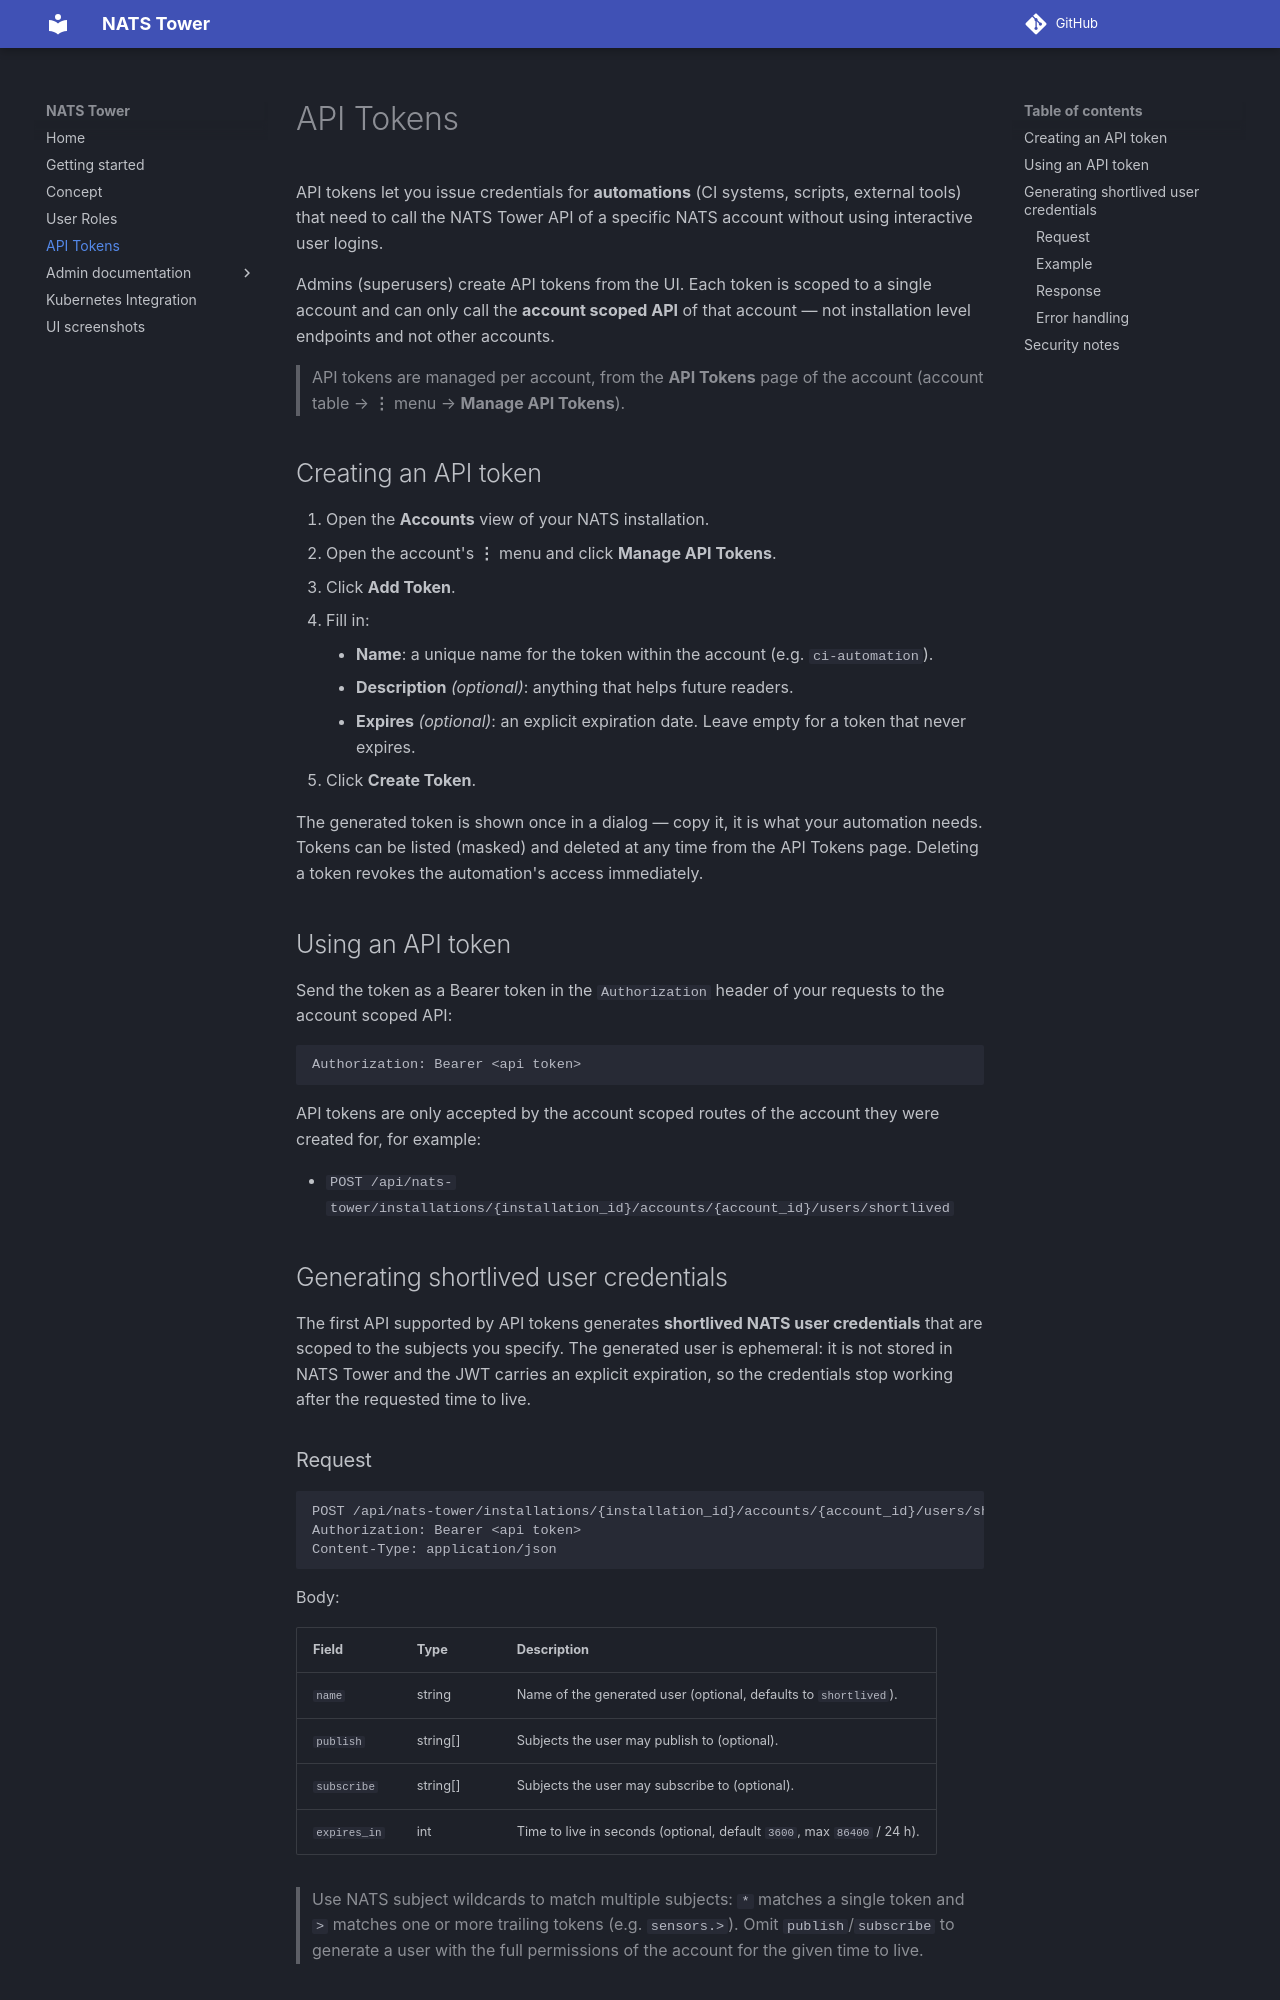

repository: nats-tower/nats-tower · page: api_tokens/index.html · generator: mkdocs

# API Tokens

API tokens let you issue credentials for **automations** (CI systems, scripts,
external tools) that need to call the NATS Tower API of a specific NATS
account without using interactive user logins.

Admins (superusers) create API tokens from the UI. Each token is scoped to a
single account and can only call the **account scoped API** of that account —
not installation level endpoints and not other accounts.

> API tokens are managed per account, from the **API Tokens** page of the
> account (account table → **⋮** menu → **Manage API Tokens**).

## Creating an API token

1. Open the **Accounts** view of your NATS installation.
2. Open the account's **⋮** menu and click **Manage API Tokens**.
3. Click **Add Token**.
4. Fill in:
    - **Name**: a unique name for the token within the account
      (e.g. `ci-automation`).
    - **Description** *(optional)*: anything that helps future readers.
    - **Expires** *(optional)*: an explicit expiration date. Leave empty for
      a token that never expires.
5. Click **Create Token**.

The generated token is shown once in a dialog — copy it, it is what your
automation needs. Tokens can be listed (masked) and deleted at any time from
the API Tokens page. Deleting a token revokes the automation's access
immediately.

## Using an API token

Send the token as a Bearer token in the `Authorization` header of your
requests to the account scoped API:

```
Authorization: Bearer <api token>
```

API tokens are only accepted by the account scoped routes of the account they
were created for, for example:

- `POST /api/nats-tower/installations/{installation_id}/accounts/{account_id}/users/shortlived`

## Generating shortlived user credentials

The first API supported by API tokens generates **shortlived NATS user
credentials** that are scoped to the subjects you specify. The generated
user is ephemeral: it is not stored in NATS Tower and the JWT carries an
explicit expiration, so the credentials stop working after the requested time
to live.
